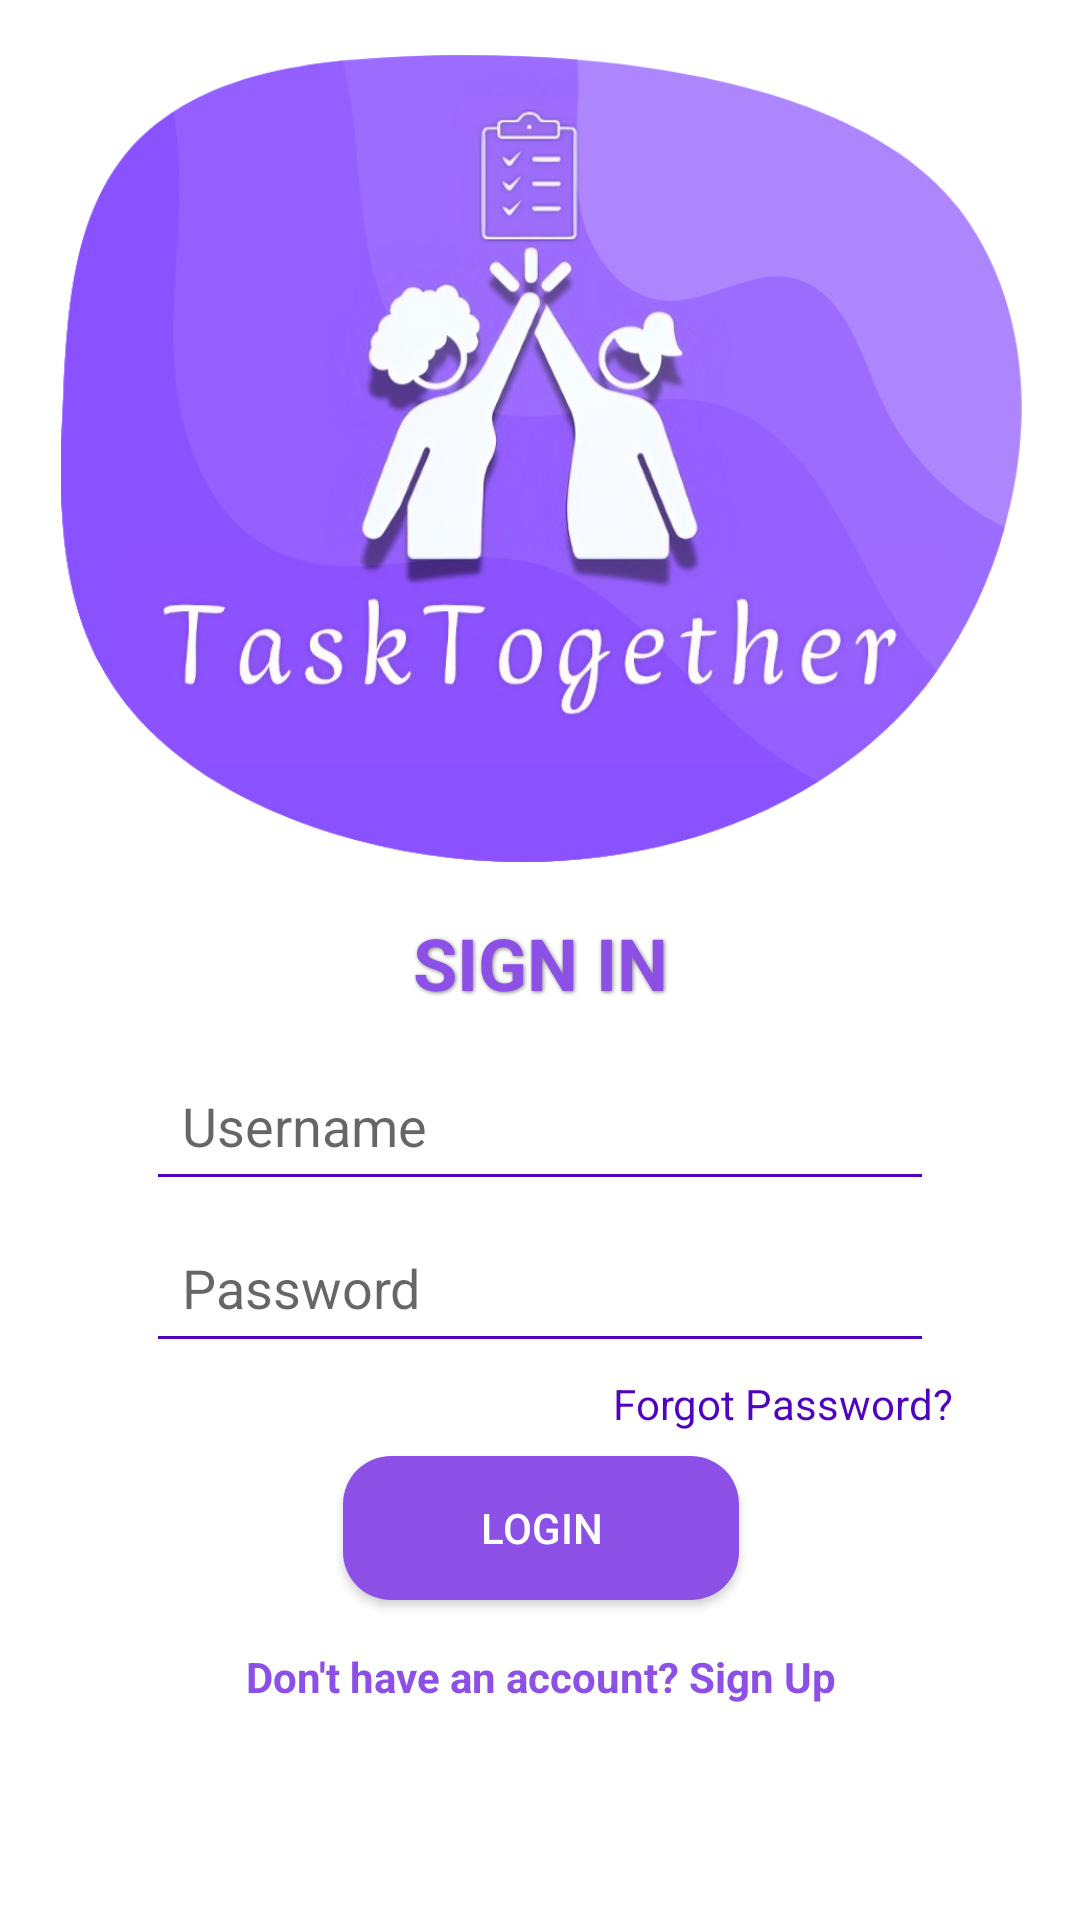

Here is an Android app screen rendered from its layout file. Give the layout XML and the strings, colors and styles it references.
<!-- AndroidManifest.xml: application theme Theme.AppCompat.Light -->
<!-- res/layout/activity_login_screen.xml -->
<?xml version="1.0" encoding="utf-8"?>
<androidx.constraintlayout.widget.ConstraintLayout
    xmlns:android="http://schemas.android.com/apk/res/android"
    xmlns:app="http://schemas.android.com/apk/res-auto"
    xmlns:tools="http://schemas.android.com/tools"
    android:id="@+id/main"
    android:layout_width="match_parent"
    android:layout_height="match_parent"
    android:background="@color/white"
    android:padding="16dp"
    tools:context=".LoginScreen">

    <androidx.constraintlayout.widget.Guideline
        android:id="@+id/guidelineFields"
        android:layout_width="wrap_content"
        android:layout_height="wrap_content"
        android:orientation="horizontal"
        app:layout_constraintGuide_percent="0.55" />

    <androidx.constraintlayout.widget.Guideline
        android:id="@+id/guidelineLogo"
        android:layout_width="wrap_content"
        android:layout_height="wrap_content"
        android:orientation="horizontal"
        app:layout_constraintGuide_percent="0.45" />

    <ImageView
        android:id="@+id/TTlogo"
        android:layout_width="399dp"
        android:layout_height="269dp"
        android:adjustViewBounds="true"
        android:contentDescription="@string/tasktogetherlogo"
        android:maxWidth="42dp"
        android:maxHeight="42dp"
        android:scaleType="fitCenter"
        android:src="@drawable/ttlogo"
        app:layout_constraintBottom_toTopOf="@+id/guidelineLogo"
        app:layout_constraintEnd_toEndOf="parent"
        app:layout_constraintStart_toStartOf="parent"
        app:layout_constraintTop_toTopOf="parent" />

    <TextView
        android:id="@+id/SignUpText"
        android:layout_width="wrap_content"
        android:layout_height="wrap_content"
        android:shadowColor="@color/text_shadow"
        android:shadowDx="1"
        android:shadowDy="1"
        android:shadowRadius="3"
        android:text="@string/sign_in"
        android:textAllCaps="true"
        android:textColor="@color/purple_primary_color"
        android:textSize="24sp"
        android:textStyle="bold"
        app:layout_constraintBottom_toTopOf="@+id/guidelineFields"
        app:layout_constraintEnd_toEndOf="parent"
        app:layout_constraintStart_toStartOf="parent"
        app:layout_constraintTop_toTopOf="@+id/guidelineLogo"
        app:layout_constraintVertical_bias="0.532" />

    <androidx.constraintlayout.widget.Guideline
        android:id="@+id/verticalGuideLineInputLeft"
        android:layout_width="wrap_content"
        android:layout_height="wrap_content"
        android:orientation="vertical"
        app:layout_constraintGuide_percent="0.1" />

    <androidx.constraintlayout.widget.Guideline
        android:id="@+id/verticalGuideLineInputRight"
        android:layout_width="wrap_content"
        android:layout_height="wrap_content"
        android:orientation="vertical"
        app:layout_constraintGuide_percent="0.9" />

    <EditText
        android:id="@+id/usernameEditText"
        android:layout_width="0dp"
        android:layout_height="50dp"
        android:maxWidth="300dp"
        android:autofillHints="emailAddress"
        android:backgroundTint="@color/purple_dark_color"
        android:drawablePadding="12dp"
        android:hint="@string/username"
        android:inputType="text|textNoSuggestions"
        android:padding="12dp"
        app:layout_constraintTop_toBottomOf="@id/guidelineFields"
        app:layout_constraintStart_toStartOf="@id/verticalGuideLineInputLeft"
        app:layout_constraintEnd_toEndOf="@id/verticalGuideLineInputRight" />

    <EditText
        android:id="@+id/passwordEditText"
        android:layout_width="0dp"
        android:layout_height="50dp"
        android:layout_marginTop="4dp"
        android:maxWidth="300dp"
        android:autofillHints="password"
        android:backgroundTint="@color/purple_dark_color"
        android:drawablePadding="12dp"
        android:hint="@string/password"
        android:inputType="textPassword"
        android:padding="12dp"
        app:passwordToggleEnabled="true"
        app:layout_constraintTop_toBottomOf="@id/usernameEditText"
        app:layout_constraintStart_toStartOf="@id/verticalGuideLineInputLeft"
        app:layout_constraintEnd_toEndOf="@id/verticalGuideLineInputRight" />

    <androidx.constraintlayout.widget.Guideline
        android:id="@+id/verticalGuideLine"
        android:layout_width="wrap_content"
        android:layout_height="wrap_content"
        android:orientation="vertical"
        app:layout_constraintGuide_percent="0.92" />

    <TextView
        android:id="@+id/forgotPasswordTextView"
        android:layout_width="wrap_content"
        android:layout_height="wrap_content"
        android:layout_marginTop="4dp"
        android:text="@string/forgot_password"
        android:textColor="@color/purple_dark_color"
        app:layout_constraintTop_toBottomOf="@id/passwordEditText"
        app:layout_constraintRight_toLeftOf="@id/verticalGuideLine"/>

    <TextView
        android:id="@+id/signUpTextView"
        android:layout_width="wrap_content"
        android:layout_height="wrap_content"
        android:layout_marginTop="16dp"
        android:text="@string/don_t_have_an_account_sign_up"
        android:textColor="@color/purple_primary_color"
        android:textStyle="bold"
        app:layout_constraintEnd_toEndOf="parent"
        app:layout_constraintHorizontal_bias="0.502"
        app:layout_constraintStart_toStartOf="parent"
        app:layout_constraintTop_toBottomOf="@id/loginButton" />

    <Button
        android:id="@+id/loginButton"
        android:layout_width="132dp"
        android:layout_height="48dp"
        android:layout_marginTop="8dp"
        android:background="@drawable/rounded_button"
        android:text="@string/login"
        android:textColor="@android:color/white"
        app:layout_constraintEnd_toEndOf="parent"
        app:layout_constraintHorizontal_bias="0.502"
        app:layout_constraintStart_toStartOf="parent"
        app:layout_constraintTop_toBottomOf="@id/forgotPasswordTextView"
        app:layout_constraintWidth_default="spread" />


</androidx.constraintlayout.widget.ConstraintLayout>
<!-- resources referenced by this layout -->
<resources>
  <color name="purple_dark_color">#FF5003BF</color>
  <color name="purple_primary_color">#FF8D50E6</color>
  <color name="text_shadow">#7F000000</color>
  <color name="white">#FFFFFFFF</color>
  <!-- drawable rounded_button (drawable) -->
  <?xml version="1.0" encoding="utf-8"?>
  <shape xmlns:android="http://schemas.android.com/apk/res/android">
      <corners android:radius="16dp" />
      <solid android:color="@color/purple_primary_color" />
  </shape>
  <!-- drawable ttlogo: png bitmap (drawable, 332734 bytes) -->
  <string name="don_t_have_an_account_sign_up">Don\'t have an account? Sign Up</string>
  <string name="forgot_password">Forgot Password?</string>
  <string name="login">Login</string>
  <string name="password">Password</string>
  <string name="sign_in">Sign In</string>
  <string name="tasktogetherlogo">TaskTogetherLogo</string>
  <string name="username">Username</string>
</resources>
